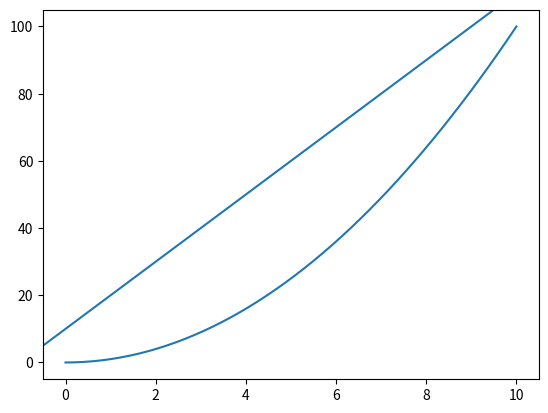

The matplotlib source for this figure:
import matplotlib.pyplot as plt
import matplotlib.lines as mlines

def newline(p1, p2):
    ax = plt.gca()
    xmin, xmax = ax.get_xbound()

    if(p2[0] == p1[0]):
        xmin = xmax = p1[0]
        ymin, ymax = ax.get_ybound()
    else:
        ymax = p1[1]+(p2[1]-p1[1])/(p2[0]-p1[0])*(xmax-p1[0])
        ymin = p1[1]+(p2[1]-p1[1])/(p2[0]-p1[0])*(xmin-p1[0])

    l = mlines.Line2D([xmin,xmax], [ymin,ymax])
    ax.add_line(l)
    return l

import numpy as np
x = np.linspace(0,10)
y = x**2

p1 = [1,20]
p2 = [6,70]

plt.plot(x, y)
newline(p1,p2)
plt.show()